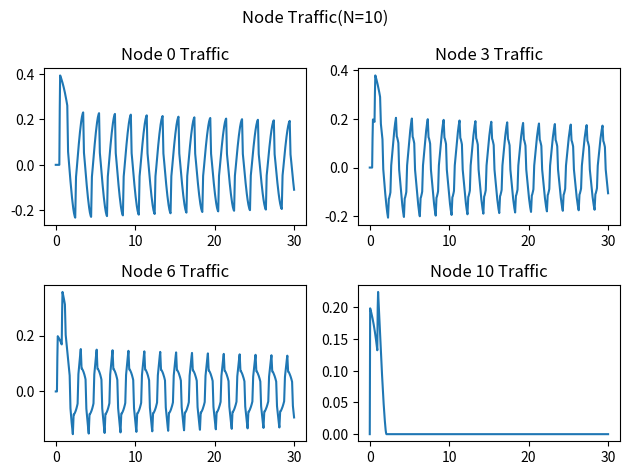
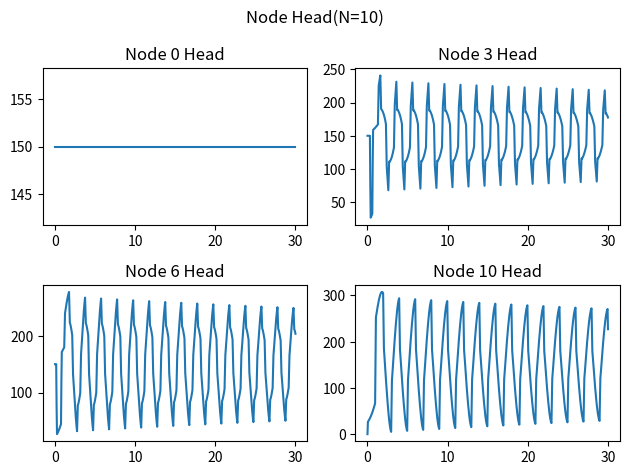

The script that saved these images, in order:
import numpy as np
import matplotlib.pyplot as plt

H_R = 150
L = 600
a = 1200
D = 0.5
f = 0.018
k = 0.009
# 即C_dA_g
g = 9.806
t_c = 2.1
E_m = 1.5
Q_0 = k*np.sqrt(2*g*H_R)
# 阀门全开时的流量

N = 10
# 管道分段

# 初始化Q和H
init = np.zeros(N+1)
Q = np.array([init])
H = np.array([init])+H_R
H[0,10] = 0

# 迭代计算
dx = L/N
dt = dx/a

N_t = int(30/dt)
A = np.pi*D**2/4
B = a/(g*A)
S = 0
R = f*dx/(2*g*D*A**2)
for i in range(1,N_t+1):
    t =  i*dt
    if t<t_c:
        tau = np.power(1-t/t_c,E_m)
    else:
        tau = 0
    Q = np.append(Q,[init],axis=0)
    H = np.append(H,[init],axis=0)
    for j in range(N+1):
        if j == 0:
            H[i,j] = H_R
            C_M = H[i-1,j+1]-Q[i-1,j+1]*(B-S-R*abs(Q[i-1,j+1]))
            Q[i,j] = (H[i,j]-C_M)/B
        elif j == N:
            C_P = H[i-1,j-1]+Q[i-1,j-1]*(B+S-R*abs(Q[i-1,j-1]))
            C_V = (Q_0*tau)**2/(2*H_R)
            Q[i,j] = -B*C_V+np.sqrt((B*C_V)**2+2*C_V*C_P)
            H[i,j] = C_P - B*Q[i,j]
        else:
            C_P = H[i-1,j-1]+Q[i-1,j-1]*(B+S-R*abs(Q[i-1,j-1]))
            C_M = H[i-1,j+1]-Q[i-1,j+1]*(B-S-R*abs(Q[i-1,j+1]))
            H[i,j] = (C_P+C_M)/2
            Q[i,j] = (C_P-C_M)/(2*B)

# 画出流量Q随时间变化
fig, ax = plt.subplots(2,2)
fig.suptitle('Node Traffic(N=10)')
ax[0,0].plot([i*dt for i in range (N_t+1)],Q[:,0])
ax[0,0].set_title('Node 0 Traffic')
ax[0,1].plot([i*dt for i in range (N_t+1)],Q[:,3])
ax[0,1].set_title('Node 3 Traffic')
ax[1,0].plot([i*dt for i in range (N_t+1)],Q[:,6])
ax[1,0].set_title('Node 6 Traffic')
ax[1,1].plot([i*dt for i in range (N_t+1)],Q[:,10])
ax[1,1].set_title('Node 10 Traffic')
plt.tight_layout()
plt.show()

# 画出水头H随时间变化
fig, ax = plt.subplots(2,2)
fig.suptitle('Node Head(N=10)')
ax[0,0].plot([i*dt for i in range (N_t+1)],H[:,0])
ax[0,0].set_title('Node 0 Head')
ax[0,1].plot([i*dt for i in range (N_t+1)],H[:,3])
ax[0,1].set_title('Node 3 Head')
ax[1,0].plot([i*dt for i in range (N_t+1)],H[:,6])
ax[1,0].set_title('Node 6 Head')
ax[1,1].plot([i*dt for i in range (N_t+1)],H[:,10])
ax[1,1].set_title('Node 10 Head')
plt.tight_layout()
plt.show()